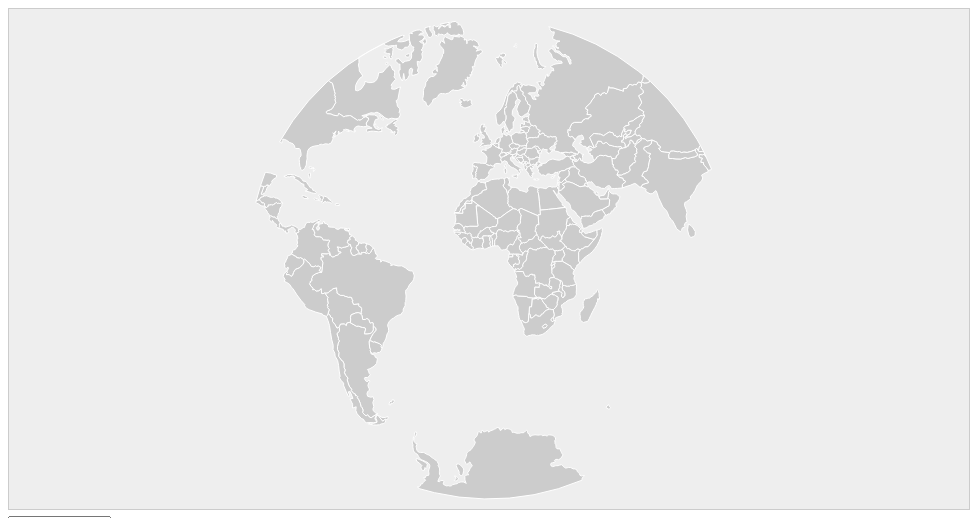
D3 v2 page, settled after 360 driven frames (6 s of simulated time); the page loaded 1 data file(s).


var xy = d3.geo.azimuthal().scale(240).mode("stereographic"),
    circle = d3.geo.circle(),
    path = d3.geo.path().projection(xy),
    svg = d3.select("#map").append("svg");

d3.json("../data/world-countries.json", function(collection) {
  svg.selectAll("path")
      .data(collection.features)
    .enter().append("path")
      .attr("d", function(d) { return path(circle.clip(d)); })
    .append("title")
      .text(function(d) { return d.properties.name; });
});

function refresh(duration) {
  var p = svg.selectAll("path");
  if (duration) p = p.transition().duration(duration);
  p.attr("d", function(d) { return path(circle.clip(d)); });
  d3.select("#lon span")
      .text(xy.origin()[0]);
  d3.select("#lat span")
      .text(xy.origin()[1]);
  d3.select("#scale span")
      .text(xy.scale());
  d3.select("#translate-x span")
      .text(xy.translate()[0]);
  d3.select("#translate-y span")
      .text(xy.translate()[1]);
}

$("#lon").slider({
  min: -180,
  max: 180,
  step: 1e-1,
  value: 0,
  slide: function(event, ui) {
    var origin = xy.origin();
    origin[0] = ui.value;
    xy.origin(origin);
    circle.origin(origin);
    refresh();
  }
});

$("#lat").slider({
  min: -90,
  max: 90,
  step: 1e-1,
  value: 0,
  slide: function(event, ui) {
    var origin = xy.origin();
    origin[1] = ui.value;
    xy.origin(origin);
    circle.origin(origin);
    refresh();
  }
});

$("#scale").slider({
  min: 0,
  max: 3000,
  value: 240,
  slide: function(event, ui) {
    xy.scale(ui.value);
    refresh();
  }
});

$("#translate-x").slider({
  min: -2000,
  max: 2000,
  value: 480,
  slide: function(event, ui) {
    var translate = xy.translate();
    translate[0] = ui.value;
    xy.translate(translate);
    refresh();
  }
});

$("#translate-y").slider({
  min: -2000,
  max: 2000,
  value: 250,
  slide: function(event, ui) {
    var translate = xy.translate();
    translate[1] = ui.value;
    xy.translate(translate);
    refresh();
  }
});

$("#mode").change(function() {
  var mode = $(this).val();
  xy.mode(mode);
  refresh(500);
});


### data: ../data/world-countries.json
{
 "type": "FeatureCollection",
 "features": [
  {
   "type": "Feature",
   "properties": {
    "name": "Afghanistan"
   },
   "geometry": {
    "type": "Polygon",
    "coordinates": "[... 1 items]"
   },
   "id": "AFG"
  },
  {
   "type": "Feature",
   "properties": {
    "name": "Angola"
   },
   "geometry": {
    "type": "MultiPolygon",
    "coordinates": "[... 2 items]"
   },
   "id": "AGO"
  },
  {
   "type": "Feature",
   "properties": {
    "name": "Albania"
   },
   "geometry": {
    "type": "Polygon",
    "coordinates": "[... 1 items]"
   },
   "id": "ALB"
  },
  {
   "type": "Feature",
   "properties": {
    "name": "United Arab Emirates"
   },
   "geometry": {
    "type": "Polygon",
    "coordinates": "[... 1 items]"
   },
   "id": "ARE"
  },
  {
   "type": "Feature",
   "properties": {
    "name": "Argentina"
   },
   "geometry": {
    "type": "MultiPolygon",
    "coordinates": "[... 2 items]"
   },
   "id": "ARG"
  },
  {
   "type": "Feature",
   "properties": {
    "name": "Armenia"
   },
   "geometry": {
    "type": "Polygon",
    "coordinates": "[... 1 items]"
   },
   "id": "ARM"
  },
  {
   "type": "Feature",
   "properties": {
    "name": "Antarctica"
   },
   "geometry": {
    "type": "MultiPolygon",
    "coordinates": "[... 8 items]"
   },
   "id": "ATA"
  },
  {
   "type": "Feature",
   "properties": {
    "name": "France"
   },
   "geometry": {
    "type": "Polygon",
    "coordinates": "[... 1 items]"
   },
   "id": "ATF"
  },
  "... 169 more items"
 ]
}